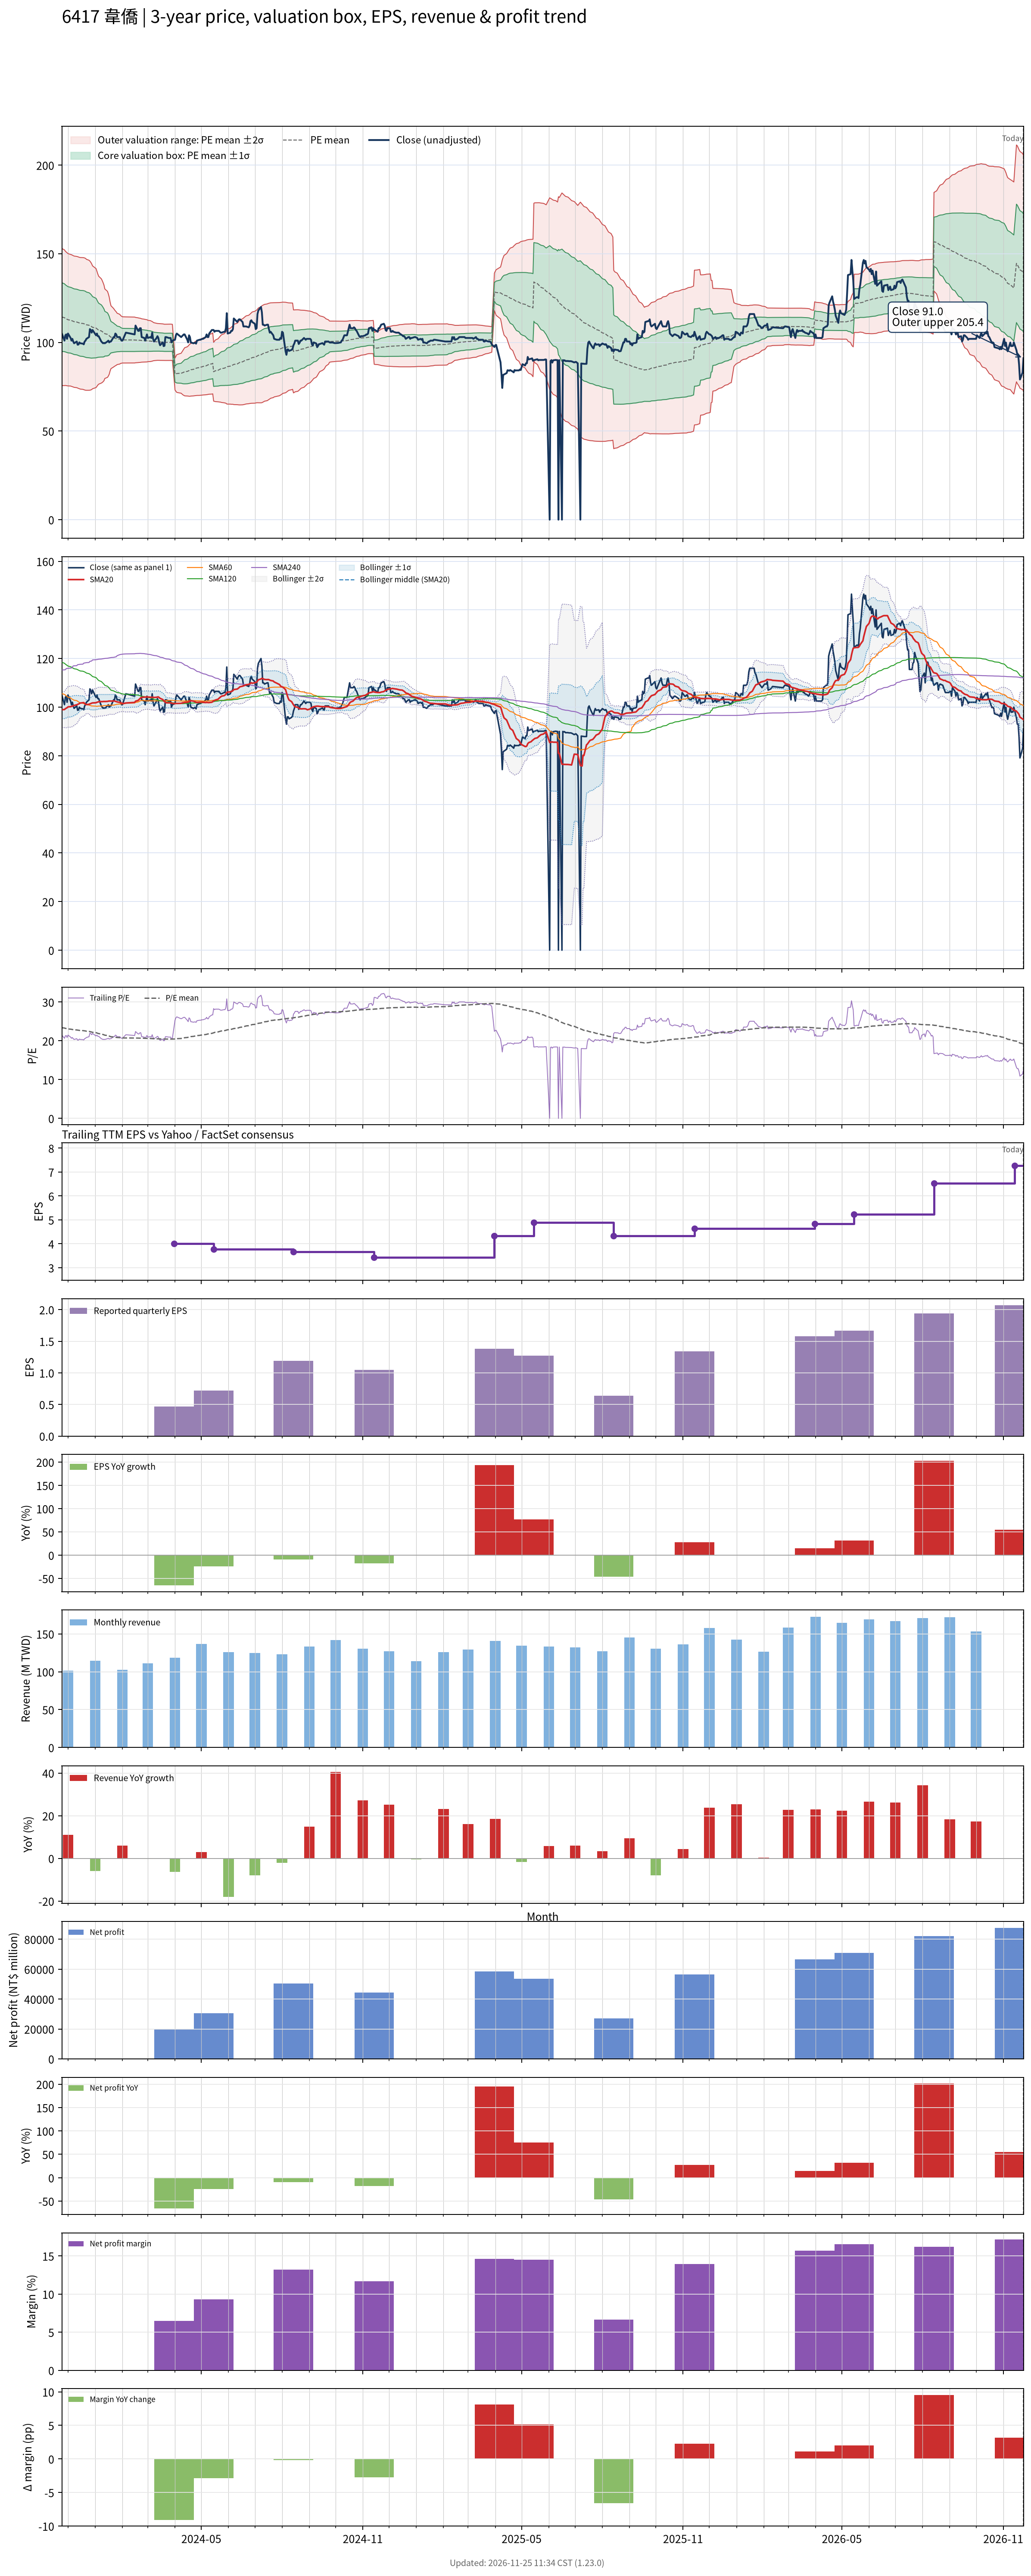

The table this chart was drawn from, first rows:
# chart-version: skill-stock-dynamic-val…
date, close, available_date, period_end, eps, ttm_eps, pe, pe_mean, pe_std, price_m2, price_m1, price_mean, price_p1, price_p2, forward_eps, forward_pe, forward_pe_mean, forward_pe_std, forward_price_m2, forward_price_m1, forward_price_mean, forward_price_p1, forward_price_p2, sma20
2023-11-24, 105, 2023-11-14, 2023-09-30, 1.28, 4.89, 21.47, 23.38, 3.957, 75.62, 94.97, 114.3, 133.7, 153, , , , , , , , , , 98.96
2023-11-27, 101, 2023-11-14, 2023-09-30, 1.28, 4.89, 20.65, 23.3, 3.913, 75.66, 94.79, 113.9, 133.1, 152.2, , , , , , , , , , 99.01
2023-11-28, 104, 2023-11-14, 2023-09-30, 1.28, 4.89, 21.27, 23.23, 3.873, 75.71, 94.64, 113.6, 132.5, 151.5, , , , , , , , , , 99.33
2023-11-29, 104.5, 2023-11-14, 2023-09-30, 1.28, 4.89, 21.37, 23.17, 3.852, 75.64, 94.48, 113.3, 132.1, 151, , , , , , , , , , 99.56
2023-11-30, 102, 2023-11-14, 2023-09-30, 1.28, 4.89, 20.86, 23.12, 3.836, 75.52, 94.28, 113, 131.8, 150.6, , , , , , , , , , 99.77
2023-12-01, 105, 2023-11-14, 2023-09-30, 1.28, 4.89, 21.47, 23.07, 3.816, 75.47, 94.13, 112.8, 131.4, 150.1, , , , , , , , , , 100.1
2023-12-04, 102.5, 2023-11-14, 2023-09-30, 1.28, 4.89, 20.96, 23.01, 3.795, 75.39, 93.95, 112.5, 131.1, 149.6, , , , , , , , , , 100.2
2023-12-05, 101, 2023-11-14, 2023-09-30, 1.28, 4.89, 20.65, 22.97, 3.796, 75.2, 93.76, 112.3, 130.9, 149.5, , , , , , , , , , 100.3
2023-12-06, 102, 2023-11-14, 2023-09-30, 1.28, 4.89, 20.86, 22.93, 3.791, 75.04, 93.58, 112.1, 130.7, 149.2, , , , , , , , , , 100.4
2023-12-07, 100.5, 2023-11-14, 2023-09-30, 1.28, 4.89, 20.55, 22.89, 3.789, 74.86, 93.38, 111.9, 130.4, 149, , , , , , , , , , 100.5
2023-12-08, 99.5, 2023-11-14, 2023-09-30, 1.28, 4.89, 20.35, 22.84, 3.786, 74.66, 93.17, 111.7, 130.2, 148.7, , , , , , , , , , 100.7
2023-12-11, 100.5, 2023-11-14, 2023-09-30, 1.28, 4.89, 20.55, 22.8, 3.785, 74.47, 92.99, 111.5, 130, 148.5, , , , , , , , , , 101
2023-12-12, 98.7, 2023-11-14, 2023-09-30, 1.28, 4.89, 20.18, 22.76, 3.789, 74.26, 92.79, 111.3, 129.8, 148.4, , , , , , , , , , 101.1
2023-12-13, 98.8, 2023-11-14, 2023-09-30, 1.28, 4.89, 20.2, 22.72, 3.79, 74.05, 92.58, 111.1, 129.6, 148.2, , , , , , , , , , 101.3
2023-12-14, 100, 2023-11-14, 2023-09-30, 1.28, 4.89, 20.45, 22.69, 3.79, 73.86, 92.4, 110.9, 129.5, 148, , , , , , , , , , 101.5
2023-12-15, 99.5, 2023-11-14, 2023-09-30, 1.28, 4.89, 20.35, 22.66, 3.794, 73.68, 92.23, 110.8, 129.3, 147.9, , , , , , , , , , 101.7
2023-12-18, 99.3, 2023-11-14, 2023-09-30, 1.28, 4.89, 20.31, 22.63, 3.8, 73.51, 92.1, 110.7, 129.3, 147.8, , , , , , , , , , 101.8
2023-12-19, 98.9, 2023-11-14, 2023-09-30, 1.28, 4.89, 20.22, 22.61, 3.806, 73.33, 91.94, 110.6, 129.2, 147.8, , , , , , , , , , 101.9
2023-12-20, 100.5, 2023-11-14, 2023-09-30, 1.28, 4.89, 20.55, 22.58, 3.807, 73.17, 91.78, 110.4, 129, 147.6, , , , , , , , , , 101.5
2023-12-21, 101, 2023-11-14, 2023-09-30, 1.28, 4.89, 20.65, 22.54, 3.804, 73.02, 91.61, 110.2, 128.8, 147.4, , , , , , , , , , 101.2
2023-12-22, 102, 2023-11-14, 2023-09-30, 1.28, 4.89, 20.86, 22.48, 3.779, 72.99, 91.47, 109.9, 128.4, 146.9, , , , , , , , , , 101.1
2023-12-25, 103, 2023-11-14, 2023-09-30, 1.28, 4.89, 21.06, 22.43, 3.749, 73, 91.34, 109.7, 128, 146.3, , , , , , , , , , 101.2
2023-12-26, 107.5, 2023-11-14, 2023-09-30, 1.28, 4.89, 21.98, 22.38, 3.722, 73.05, 91.25, 109.5, 127.7, 145.9, , , , , , , , , , 101.3
2023-12-27, 107, 2023-11-14, 2023-09-30, 1.28, 4.89, 21.88, 22.33, 3.681, 73.18, 91.19, 109.2, 127.2, 145.2, , , , , , , , , , 101.5
2023-12-28, 105.5, 2023-11-14, 2023-09-30, 1.28, 4.89, 21.57, 22.26, 3.626, 73.41, 91.14, 108.9, 126.6, 144.3, , , , , , , , , , 101.6
2023-12-29, 107, 2023-11-14, 2023-09-30, 1.28, 4.89, 21.88, 22.19, 3.543, 73.86, 91.19, 108.5, 125.8, 143.2, , , , , , , , , , 101.7
2024-01-02, 104, 2023-11-14, 2023-09-30, 1.28, 4.89, 21.27, 22.1, 3.431, 74.53, 91.31, 108.1, 124.9, 141.6, , , , , , , , , , 101.8
2024-01-03, 105, 2023-11-14, 2023-09-30, 1.28, 4.89, 21.47, 22.02, 3.32, 75.21, 91.44, 107.7, 123.9, 140.1, , , , , , , , , , 102
2024-01-04, 103.5, 2023-11-14, 2023-09-30, 1.28, 4.89, 21.17, 21.93, 3.203, 75.92, 91.59, 107.3, 122.9, 138.6, , , , , , , , , , 102.1
2024-01-05, 103.5, 2023-11-14, 2023-09-30, 1.28, 4.89, 21.17, 21.86, 3.112, 76.45, 91.67, 106.9, 122.1, 137.3, , , , , , , , , , 102.2
2024-01-08, 100.5, 2023-11-14, 2023-09-30, 1.28, 4.89, 20.55, 21.77, 3.008, 77.06, 91.77, 106.5, 121.2, 135.9, , , , , , , , , , 102.3
2024-01-09, 100, 2023-11-14, 2023-09-30, 1.28, 4.89, 20.45, 21.7, 2.941, 77.38, 91.76, 106.1, 120.5, 134.9, , , , , , , , , , 102.3
2024-01-10, 99.5, 2023-11-14, 2023-09-30, 1.28, 4.89, 20.35, 21.63, 2.857, 77.83, 91.8, 105.8, 119.7, 133.7, , , , , , , , , , 102.3
2024-01-11, 99.7, 2023-11-14, 2023-09-30, 1.28, 4.89, 20.39, 21.55, 2.761, 78.39, 91.89, 105.4, 118.9, 132.4, , , , , , , , , , 102.3
2024-01-12, 99.5, 2023-11-14, 2023-09-30, 1.28, 4.89, 20.35, 21.45, 2.581, 79.66, 92.28, 104.9, 117.5, 130.1, , , , , , , , , , 102.3
2024-01-15, 100.5, 2023-11-14, 2023-09-30, 1.28, 4.89, 20.55, 21.38, 2.482, 80.28, 92.41, 104.6, 116.7, 128.8, , , , , , , , , , 102.4
2024-01-16, 101, 2023-11-14, 2023-09-30, 1.28, 4.89, 20.65, 21.31, 2.371, 81.01, 92.6, 104.2, 115.8, 127.4, , , , , , , , , , 102.5
2024-01-17, 100, 2023-11-14, 2023-09-30, 1.28, 4.89, 20.45, 21.23, 2.223, 82.05, 92.92, 103.8, 114.7, 125.5, , , , , , , , , , 102.5
2024-01-18, 100.5, 2023-11-14, 2023-09-30, 1.28, 4.89, 20.55, 21.13, 1.988, 83.88, 93.6, 103.3, 113, 122.8, , , , , , , , , , 102.5
2024-01-19, 100.5, 2023-11-14, 2023-09-30, 1.28, 4.89, 20.55, 21.05, 1.813, 85.21, 94.07, 102.9, 111.8, 120.7, , , , , , , , , , 102.5
2024-01-22, 103, 2023-11-14, 2023-09-30, 1.28, 4.89, 21.06, 20.99, 1.687, 86.15, 94.4, 102.6, 110.9, 119.2, , , , , , , , , , 102.5
2024-01-23, 103, 2023-11-14, 2023-09-30, 1.28, 4.89, 21.06, 20.95, 1.63, 86.51, 94.49, 102.5, 110.4, 118.4, , , , , , , , , , 102.5
2024-01-24, 105, 2023-11-14, 2023-09-30, 1.28, 4.89, 21.47, 20.92, 1.584, 86.82, 94.56, 102.3, 110, 117.8, , , , , , , , , , 102.4
2024-01-25, 104.5, 2023-11-14, 2023-09-30, 1.28, 4.89, 21.37, 20.89, 1.541, 87.09, 94.63, 102.2, 109.7, 117.2, , , , , , , , , , 102.3
2024-01-26, 103, 2023-11-14, 2023-09-30, 1.28, 4.89, 21.06, 20.86, 1.482, 87.49, 94.74, 102, 109.2, 116.5, , , , , , , , , , 102.2
2024-01-29, 103, 2023-11-14, 2023-09-30, 1.28, 4.89, 21.06, 20.82, 1.434, 87.8, 94.81, 101.8, 108.8, 115.9, , , , , , , , , , 102
2024-01-30, 102, 2023-11-14, 2023-09-30, 1.28, 4.89, 20.86, 20.79, 1.382, 88.14, 94.9, 101.7, 108.4, 115.2, , , , , , , , , , 101.9
2024-01-31, 101, 2023-11-14, 2023-09-30, 1.28, 4.89, 20.65, 20.76, 1.356, 88.27, 94.9, 101.5, 108.2, 114.8, , , , , , , , , , 101.7
2024-02-01, 101, 2023-11-14, 2023-09-30, 1.28, 4.89, 20.65, 20.74, 1.333, 88.38, 94.9, 101.4, 107.9, 114.5, , , , , , , , , , 101.5
2024-02-02, 102, 2023-11-14, 2023-09-30, 1.28, 4.89, 20.86, 20.74, 1.333, 88.37, 94.89, 101.4, 107.9, 114.4, , , , , , , , , , 101.5
2024-02-05, 105.5, 2023-11-14, 2023-09-30, 1.28, 4.89, 21.57, 20.73, 1.329, 88.39, 94.89, 101.4, 107.9, 114.4, , , , , , , , , , 101.7
2024-02-15, 104.5, 2023-11-14, 2023-09-30, 1.28, 4.89, 21.37, 20.73, 1.323, 88.41, 94.88, 101.4, 107.8, 114.3, , , , , , , , , , 101.9
2024-02-16, 109.5, 2023-11-14, 2023-09-30, 1.28, 4.89, 22.39, 20.72, 1.308, 88.52, 94.91, 101.3, 107.7, 114.1, , , , , , , , , , 102.4
2024-02-19, 106.5, 2023-11-14, 2023-09-30, 1.28, 4.89, 21.78, 20.71, 1.29, 88.63, 94.94, 101.2, 107.6, 113.9, , , , , , , , , , 102.8
2024-02-20, 106.5, 2023-11-14, 2023-09-30, 1.28, 4.89, 21.78, 20.7, 1.278, 88.7, 94.95, 101.2, 107.5, 113.7, , , , , , , , , , 103.1
2024-02-21, 108, 2023-11-14, 2023-09-30, 1.28, 4.89, 22.09, 20.69, 1.276, 88.72, 94.95, 101.2, 107.4, 113.7, , , , , , , , , , 103.5
2024-02-22, 108, 2023-11-14, 2023-09-30, 1.28, 4.89, 22.09, 20.69, 1.266, 88.78, 94.97, 101.2, 107.3, 113.5, , , , , , , , , , 103.8
2024-02-23, 103, 2023-11-14, 2023-09-30, 1.28, 4.89, 21.06, 20.67, 1.25, 88.86, 94.97, 101.1, 107.2, 113.3, , , , , , , , , , 104
2024-02-26, 102.5, 2023-11-14, 2023-09-30, 1.28, 4.89, 20.96, 20.66, 1.236, 88.93, 94.97, 101, 107.1, 113.1, , , , , , , , , , 104.1
... 667 more rows
